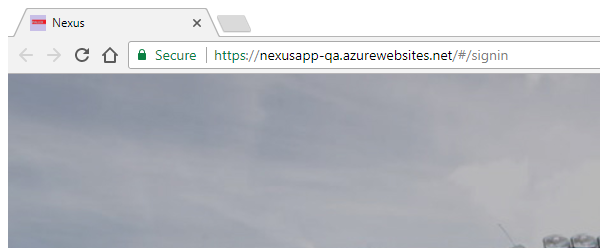
Task: Blank Project
Workflow: LoginNexus

Step 1: LoginBroserScreen
